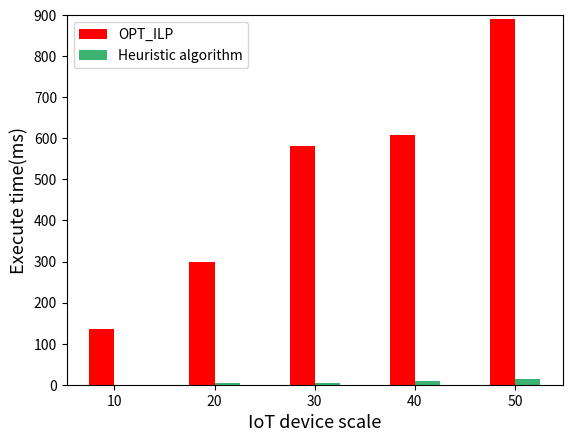

Write Python code to recreate this figure.
import matplotlib.pyplot as plt
import numpy as np
from matplotlib.pyplot import MultipleLocator

# 每个柱状图的标签
labels = ['10', '20', '30', '40', '50']
# 柱的数值
opt = [136, 299, 582, 609, 890]
Greedy = [0, 3, 5, 9, 14]
# x轴刻度标签位置
x = np.arange(len(labels))
# 柱子宽度
width = 0.25

ax = plt.subplot()
rects1 = ax.bar(x - width / 2, opt, width, label='OPT_ILP', color=['red', 'red', 'red', 'red', 'red'])
rects2 = ax.bar(x + width / 2, Greedy, width, label='Heuristic algorithm',
                color=['mediumseagreen', 'mediumseagreen', 'mediumseagreen', 'mediumseagreen', 'mediumseagreen'])
# 设置y轴标题
ax.set_ylabel('Execute time(ms)', fontsize=13)
ax.set_xlabel('IoT device scale', fontsize=13)
ax.set_ylim(0, 900)
# 将y轴刻度间隔设置并存在变量中
y_major_locator = MultipleLocator(100)
# 设置刻度间隔
axgca = plt.gca()
axgca.yaxis.set_major_locator(y_major_locator)
# x轴刻度不进行计算
ax.set_xticks(x)
ax.set_xticklabels(labels)

ax.legend()

plt.show()
